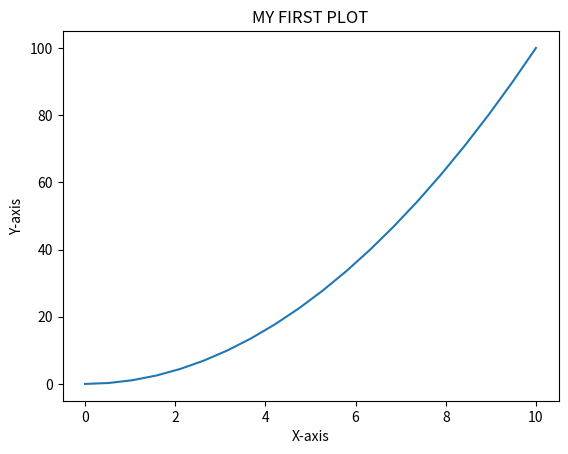

Generate this figure with matplotlib:
# -*- coding: utf-8 -*-
"""
Created on Sat Mar 16 18:43:38 2019

[redacted]
"""
import matplotlib.pyplot as plt
import numpy as np

#Generate 20 points between 0 and 10 
x=np.linspace(0,10,20)

#generate array 'y' from square of:
y=x**2

plt.title("MY FIRST PLOT")
plt.xlabel("X-axis")
plt.ylabel("Y-axis")
plt.plot(x,y)
plt.show